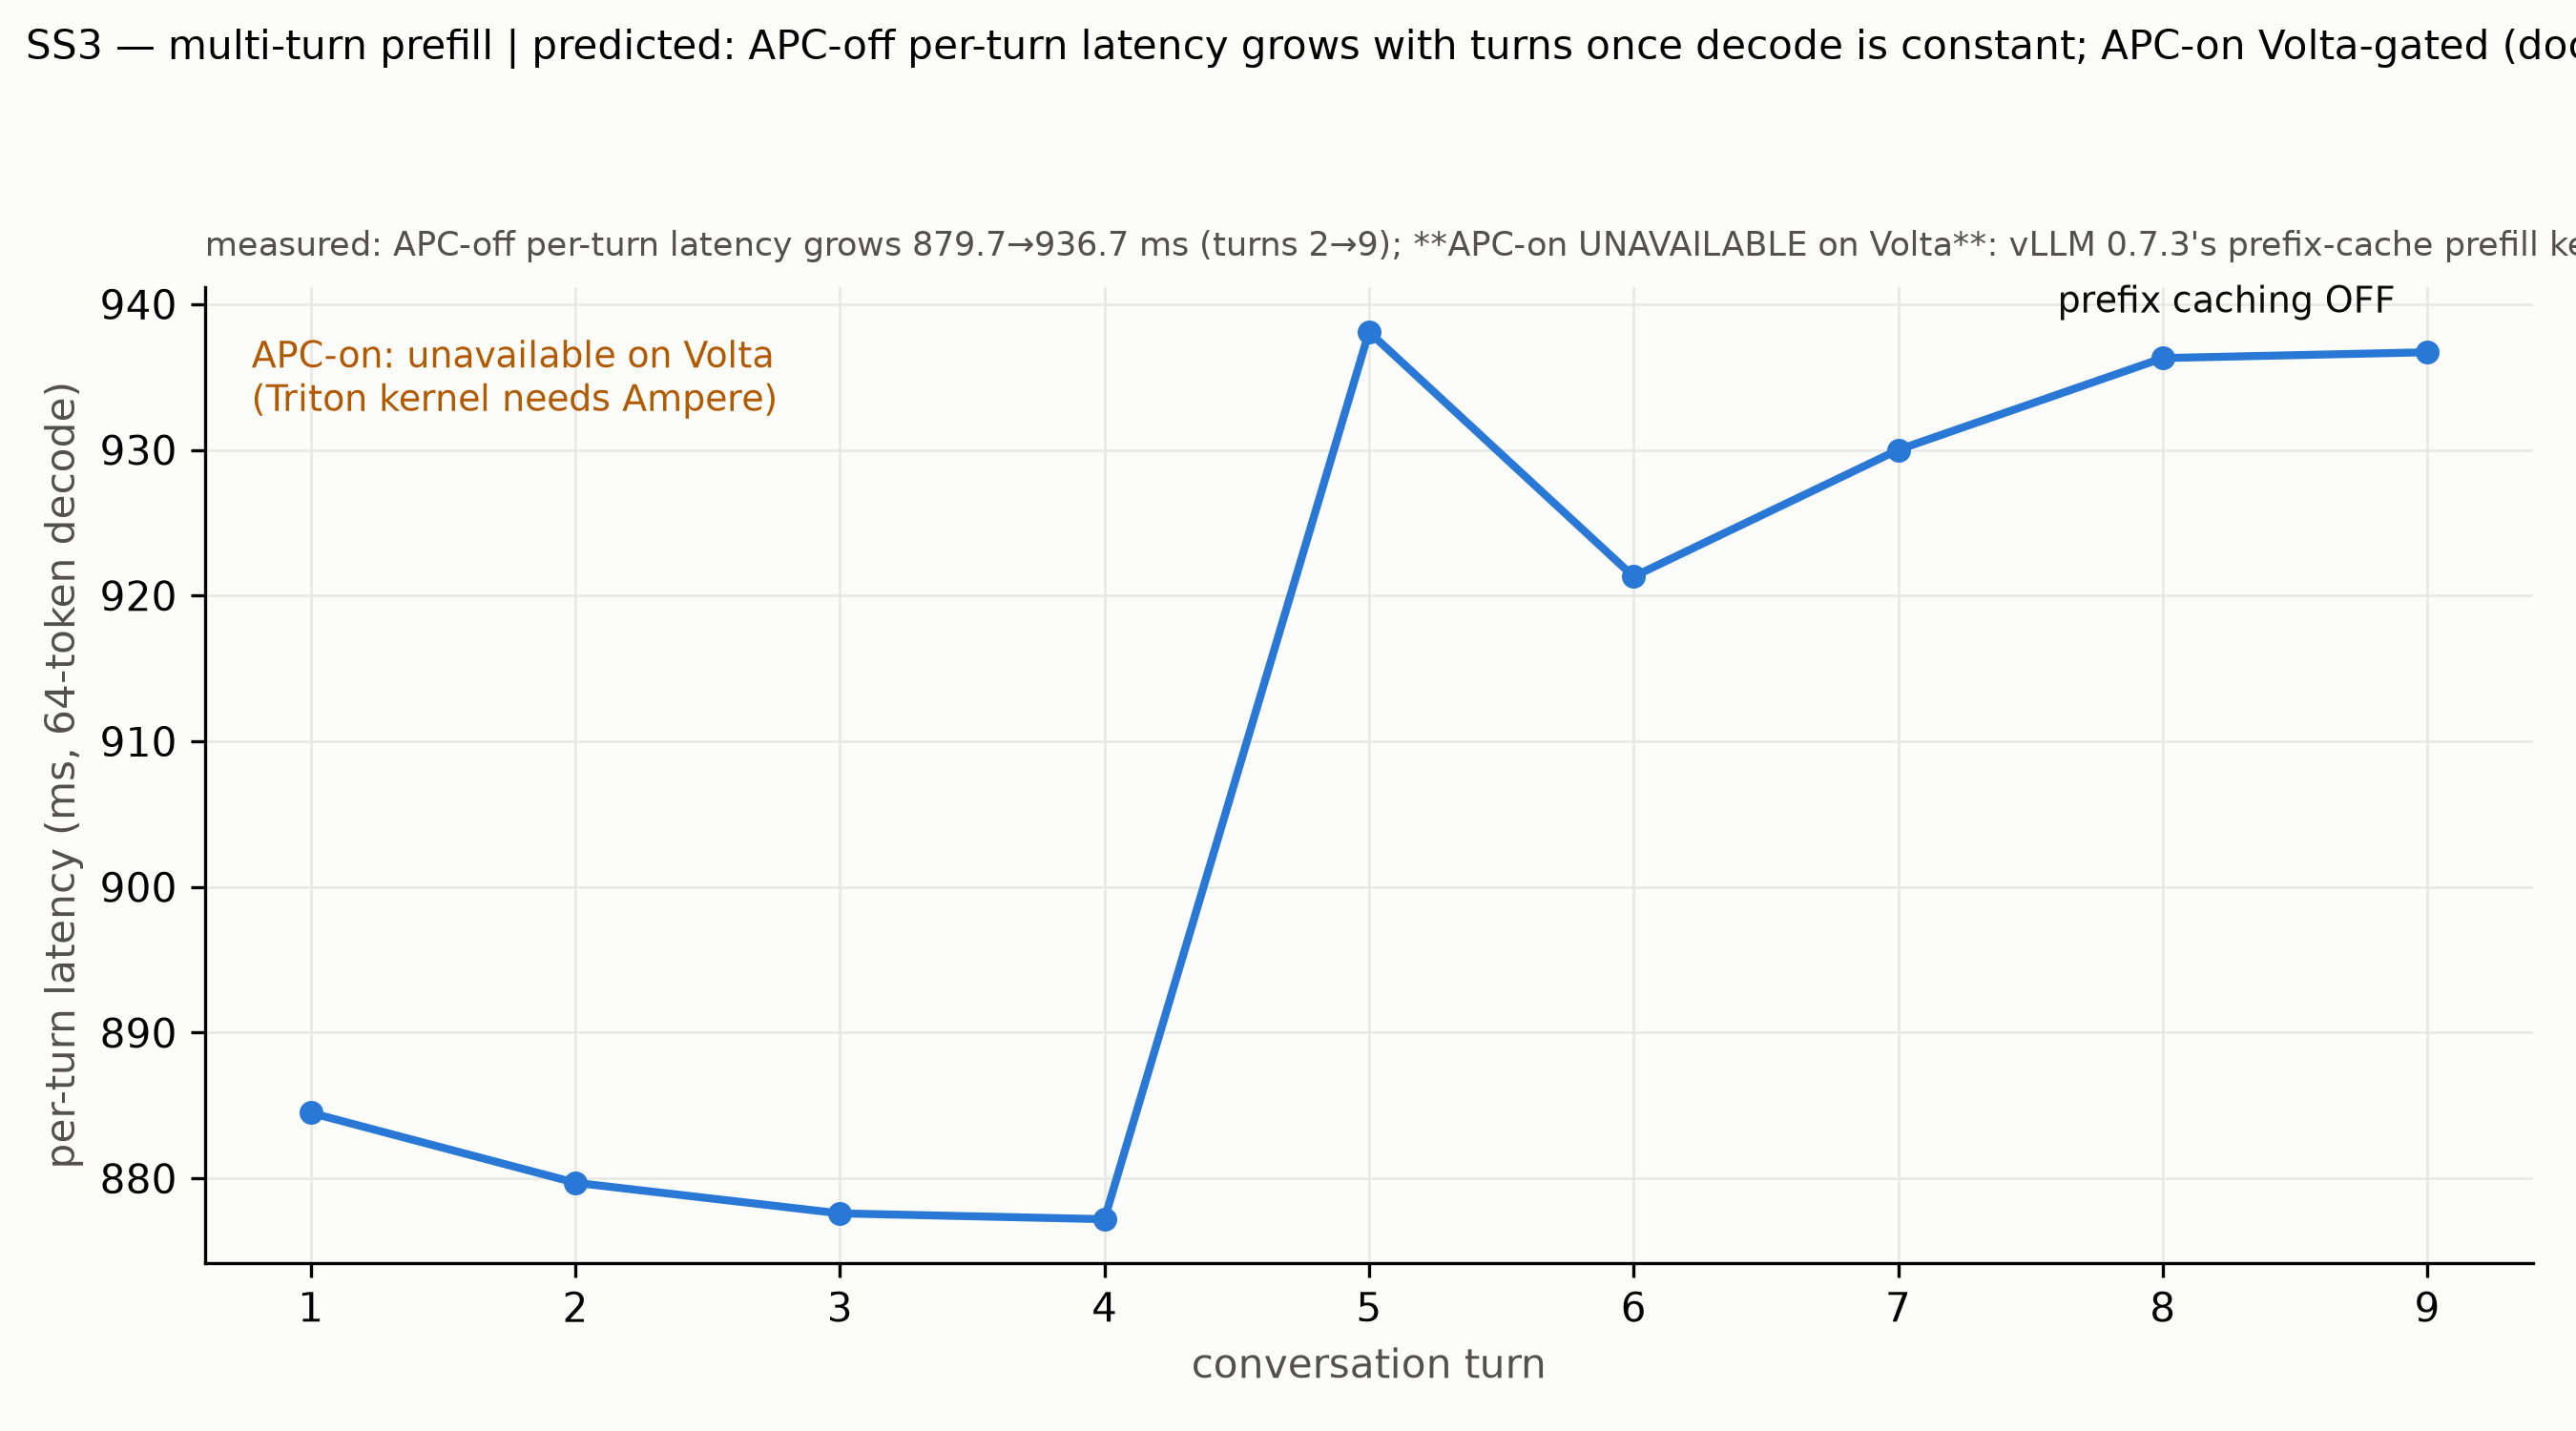

Data behind this chart, as committed beside it:
turn, prompt_tokens, apc_off_ms, apc_on_ms
1, 268, 884.5, 
2, 309, 879.7, 
3, 360, 877.6, 
4, 413, 877.2, 
5, 460, 938.1, 
6, 512, 921.3, 
7, 709, 930.0, 
8, 795, 936.3, 
9, 848, 936.7, 
